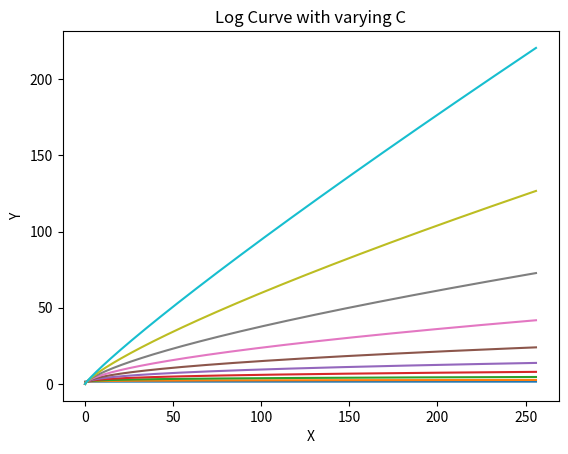

This chart was generated by the following Python code:
import numpy as np
import matplotlib.pyplot as plt
 
# Dataset
gamma=np.arange(0, 1, .1)
c=1.5
x = np.arange(0,256,0.1)  # start,stop,step
print(x)

for i in range(len(gamma)):
    y = c*x**gamma[i]
    # Plotting the Graph
    plt.plot(x, y)
    
plt.title("Log Curve with varying C")
plt.xlabel("X")
plt.ylabel("Y")
plt.show()
